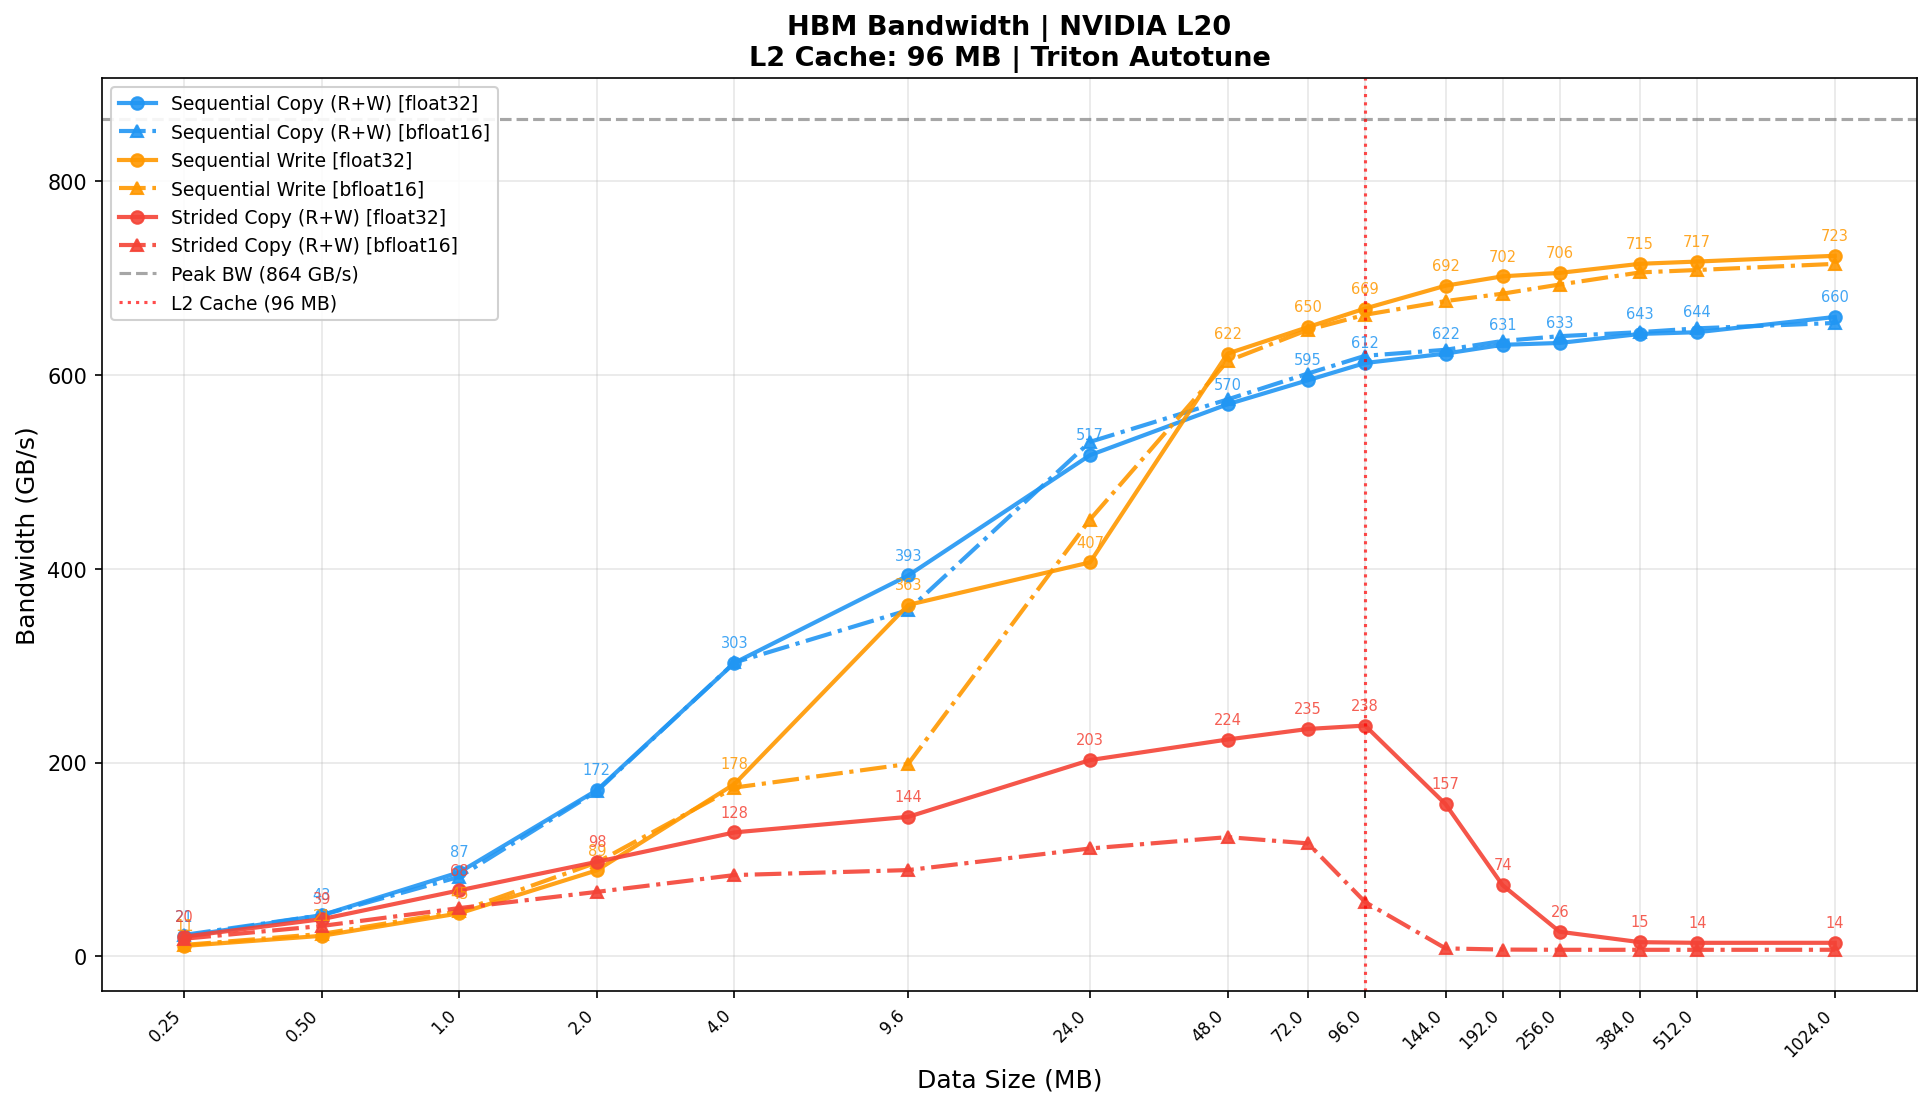

Values plotted in this chart, from the file beside it:
device, pattern, size_mb, dtype, median_time_ms, std_time_ms, bandwidth_gbps, peak_bandwidth_gbps, utilization_pct, in_l2_cache
NVIDIA L20, seq_copy, 0.25, float32, 0.0252, 0.0042, 20.81, 864, 2.41, False
NVIDIA L20, seq_copy, 0.5, float32, 0.0246, 0.0091, 42.67, 864, 4.94, False
NVIDIA L20, seq_copy, 1.0, float32, 0.0241, 0.0034, 86.92, 864, 10.06, False
NVIDIA L20, seq_copy, 2.0, float32, 0.0244, 0.0034, 171.7, 864, 19.87, False
NVIDIA L20, seq_copy, 4.0, float32, 0.0277, 0.0027, 303.1, 864, 35.08, False
NVIDIA L20, seq_copy, 9.6, float32, 0.0512, 0.0043, 393.2, 864, 45.51, False
NVIDIA L20, seq_copy, 24.0, float32, 0.0973, 0.0026, 517.4, 864, 59.88, False
NVIDIA L20, seq_copy, 48.0, float32, 0.1766, 0.0034, 569.9, 864, 65.96, False
NVIDIA L20, seq_copy, 72.0, float32, 0.2539, 0.0029, 594.8, 864, 68.84, False
NVIDIA L20, seq_copy, 96.0, float32, 0.3287, 0.0056, 612.5, 864, 70.89, False
NVIDIA L20, seq_copy, 144.0, float32, 0.4853, 0.0059, 622.2, 864, 72.02, False
NVIDIA L20, seq_copy, 192.0, float32, 0.6378, 0.0054, 631.3, 864, 73.06, False
NVIDIA L20, seq_copy, 256.0, float32, 0.8479, 0.0045, 633.2, 864, 73.29, False
NVIDIA L20, seq_copy, 384.0, float32, 1.253, 0.0056, 642.5, 864, 74.36, False
NVIDIA L20, seq_copy, 512.0, float32, 1.667, 0.0058, 644.3, 864, 74.57, False
NVIDIA L20, seq_copy, 1024, float32, 3.254, 0.0123, 660, 864, 76.39, False
NVIDIA L20, seq_copy, 0.25, bfloat16, 0.0236, 0.0035, 22.26, 864, 2.58, False
NVIDIA L20, seq_copy, 0.5, bfloat16, 0.0246, 0.0033, 42.67, 864, 4.94, False
NVIDIA L20, seq_copy, 1.0, bfloat16, 0.0255, 0.0093, 82.23, 864, 9.52, False
NVIDIA L20, seq_copy, 2.0, bfloat16, 0.0246, 0.0040, 170.7, 864, 19.75, False
NVIDIA L20, seq_copy, 4.0, bfloat16, 0.0276, 0.0065, 303.4, 864, 35.12, False
NVIDIA L20, seq_copy, 9.6, bfloat16, 0.0563, 0.0027, 357.5, 864, 41.37, False
NVIDIA L20, seq_copy, 24.0, bfloat16, 0.0948, 0.0033, 531.1, 864, 61.47, False
NVIDIA L20, seq_copy, 48.0, bfloat16, 0.1751, 0.0024, 574.9, 864, 66.54, False
NVIDIA L20, seq_copy, 72.0, bfloat16, 0.2510, 0.0031, 601.7, 864, 69.64, False
NVIDIA L20, seq_copy, 96.0, bfloat16, 0.3248, 0.0033, 619.9, 864, 71.75, False
NVIDIA L20, seq_copy, 144.0, bfloat16, 0.4823, 0.0036, 626.1, 864, 72.47, False
NVIDIA L20, seq_copy, 192.0, bfloat16, 0.6339, 0.0039, 635.2, 864, 73.52, False
NVIDIA L20, seq_copy, 256.0, bfloat16, 0.8386, 0.0042, 640.2, 864, 74.09, False
NVIDIA L20, seq_copy, 384.0, bfloat16, 1.25, 0.0044, 644.4, 864, 74.58, False
NVIDIA L20, seq_copy, 512.0, bfloat16, 1.656, 0.0115, 648.3, 864, 75.03, False
NVIDIA L20, seq_copy, 1024, bfloat16, 3.284, 0.0492, 653.8, 864, 75.67, False
NVIDIA L20, seq_write, 0.25, float32, 0.0241, 0.0070, 10.89, 864, 1.26, False
NVIDIA L20, seq_write, 0.5, float32, 0.0246, 0.0041, 21.33, 864, 2.47, False
NVIDIA L20, seq_write, 1.0, float32, 0.0236, 0.0041, 44.52, 864, 5.15, False
NVIDIA L20, seq_write, 2.0, float32, 0.0236, 0.0038, 88.92, 864, 10.29, False
NVIDIA L20, seq_write, 4.0, float32, 0.0236, 0.0046, 178, 864, 20.60, False
NVIDIA L20, seq_write, 9.6, float32, 0.0277, 0.0023, 362.8, 864, 41.99, False
NVIDIA L20, seq_write, 24.0, float32, 0.0619, 0.0053, 406.7, 864, 47.08, False
NVIDIA L20, seq_write, 48.0, float32, 0.0809, 0.0028, 622.2, 864, 72.01, False
NVIDIA L20, seq_write, 72.0, float32, 0.1162, 0.0052, 649.6, 864, 75.18, False
NVIDIA L20, seq_write, 96.0, float32, 0.1505, 0.0049, 668.7, 864, 77.40, False
NVIDIA L20, seq_write, 144.0, float32, 0.2181, 0.0041, 692.3, 864, 80.13, False
NVIDIA L20, seq_write, 192.0, float32, 0.2868, 0.0036, 702, 864, 81.25, False
NVIDIA L20, seq_write, 256.0, float32, 0.3805, 0.0047, 705.5, 864, 81.66, False
NVIDIA L20, seq_write, 384.0, float32, 0.5632, 0.0038, 714.9, 864, 82.74, False
NVIDIA L20, seq_write, 512.0, float32, 0.7485, 0.0036, 717.2, 864, 83.01, False
NVIDIA L20, seq_write, 1024, float32, 1.485, 0.0042, 723.2, 864, 83.70, False
NVIDIA L20, seq_write, 0.25, bfloat16, 0.0220, 0.0032, 11.91, 864, 1.38, False
NVIDIA L20, seq_write, 0.5, bfloat16, 0.0225, 0.0035, 23.27, 864, 2.69, False
NVIDIA L20, seq_write, 1.0, bfloat16, 0.0225, 0.0041, 46.55, 864, 5.39, False
NVIDIA L20, seq_write, 2.0, bfloat16, 0.0216, 0.0034, 97.02, 864, 11.23, False
NVIDIA L20, seq_write, 4.0, bfloat16, 0.0241, 0.0030, 174.3, 864, 20.17, False
NVIDIA L20, seq_write, 9.6, bfloat16, 0.0507, 0.0060, 198.7, 864, 23.00, False
NVIDIA L20, seq_write, 24.0, bfloat16, 0.0558, 0.0108, 450.9, 864, 52.19, False
NVIDIA L20, seq_write, 48.0, bfloat16, 0.0819, 0.0026, 614.5, 864, 71.13, False
NVIDIA L20, seq_write, 72.0, bfloat16, 0.1167, 0.0028, 646.7, 864, 74.85, False
NVIDIA L20, seq_write, 96.0, bfloat16, 0.1520, 0.0033, 662.3, 864, 76.65, False
NVIDIA L20, seq_write, 144.0, bfloat16, 0.2232, 0.0037, 676.4, 864, 78.29, False
NVIDIA L20, seq_write, 192.0, bfloat16, 0.2943, 0.0036, 684.1, 864, 79.18, False
... 36 more rows
